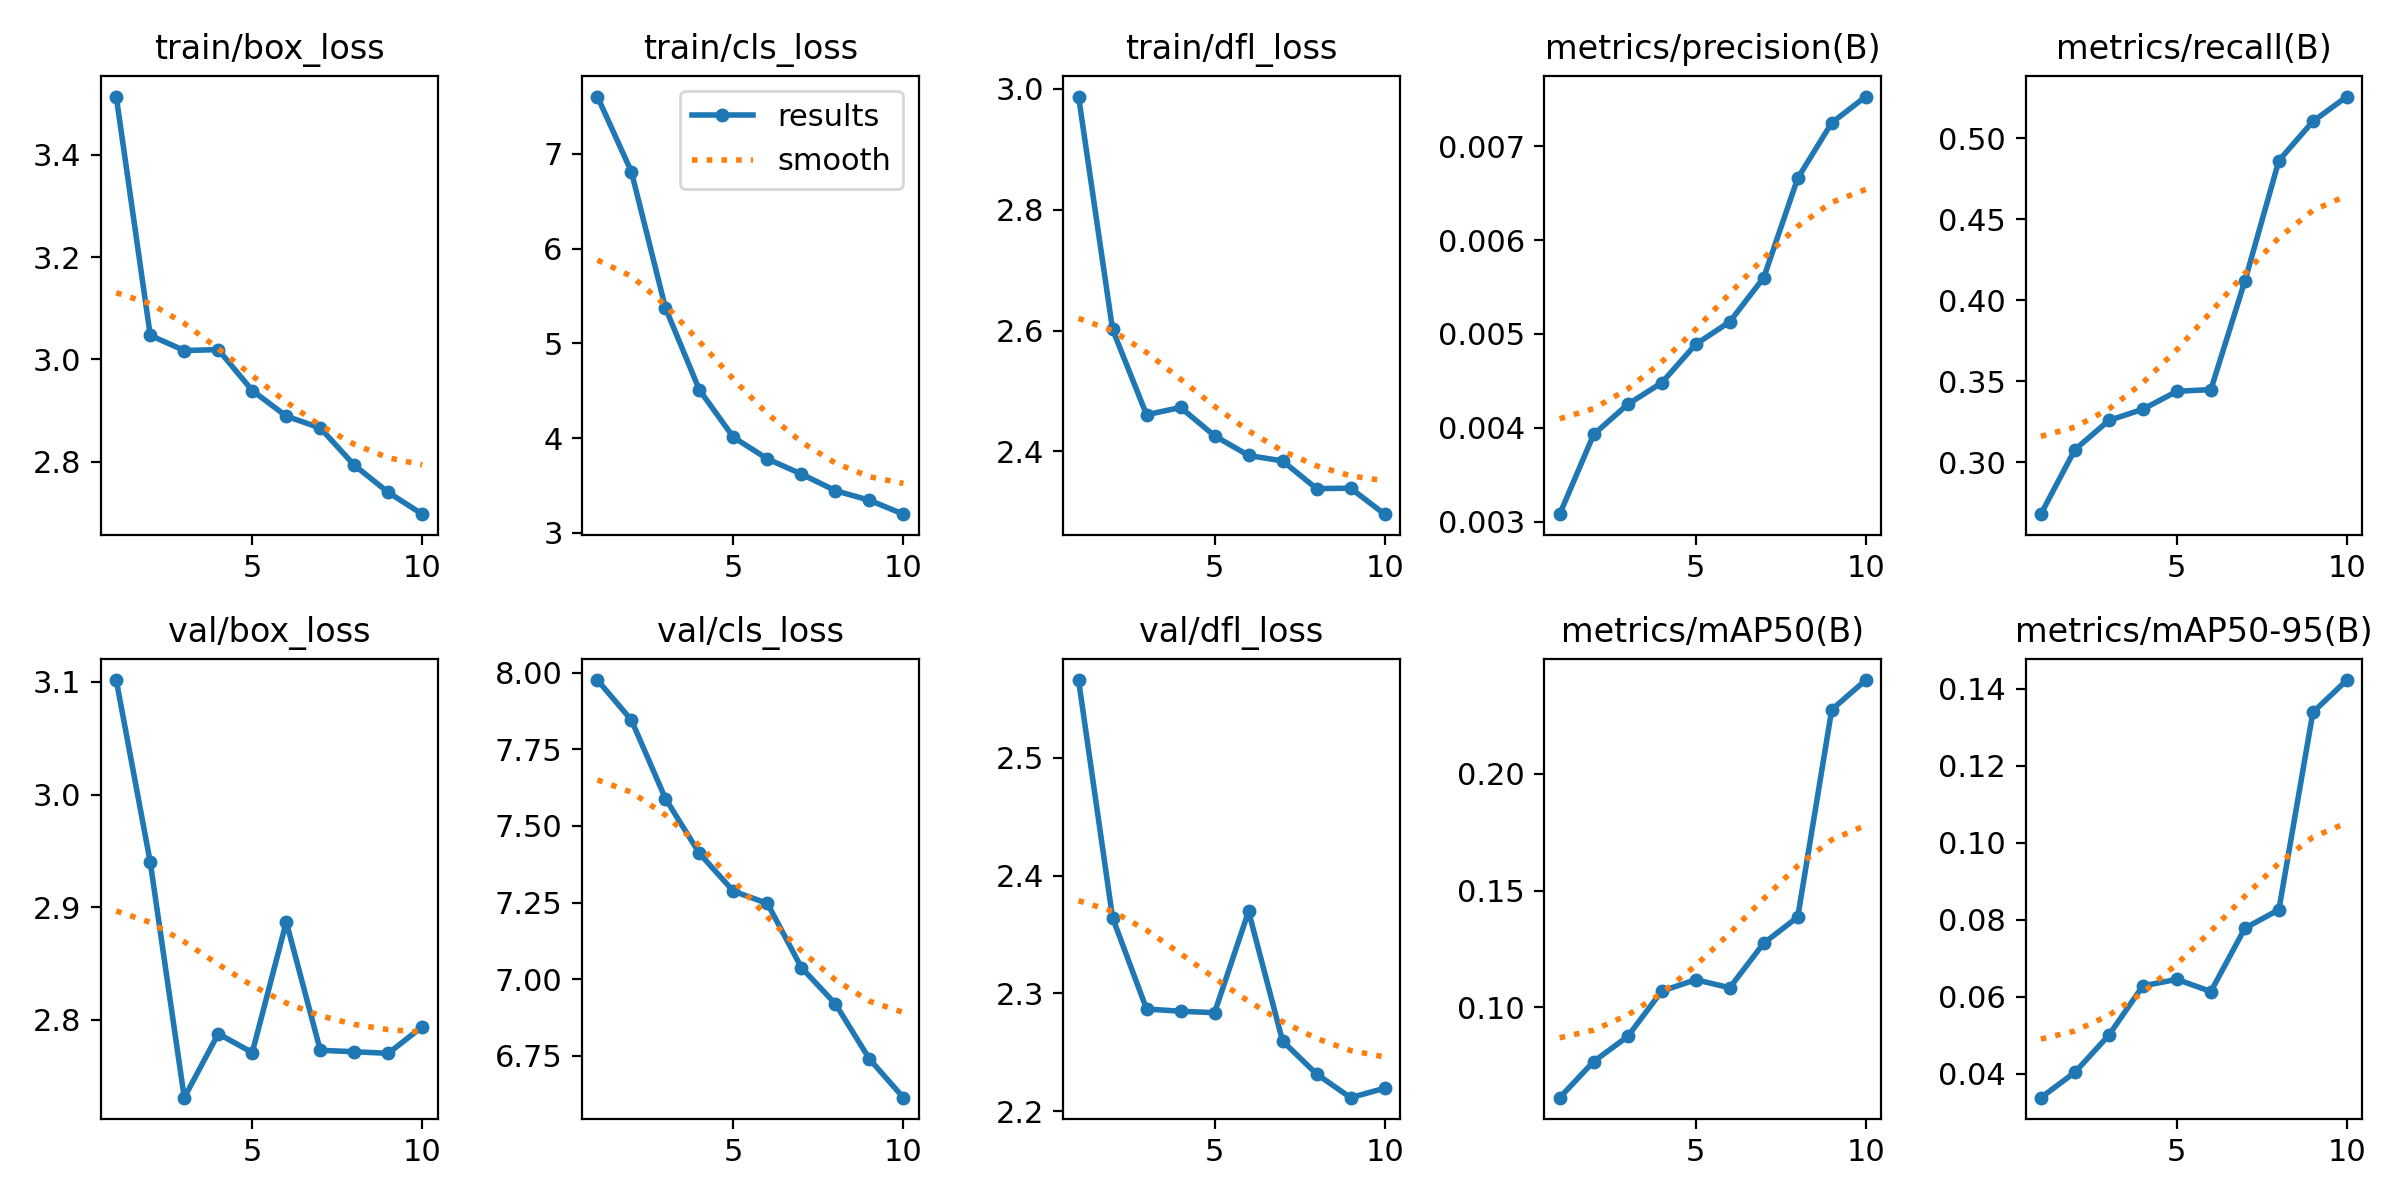

Values plotted in this chart, from the file beside it:
epoch, train/box_loss, train/cls_loss, train/dfl_loss, metrics/precision(B), metrics/recall(B), metrics/mAP50(B), metrics/mAP50-95(B), val/box_loss, val/cls_loss, val/dfl_loss, lr/pg0, lr/pg1, lr/pg2
1, 3.513, 7.604, 2.987, 0.00308, 0.2678, 0.06121, 0.03374, 3.102, 7.976, 2.566, 7.145e-05, 7.145e-05, 7.145e-05
2, 3.047, 6.81, 2.602, 0.00393, 0.3076, 0.07671, 0.04032, 2.94, 7.845, 2.364, 0.0001416, 0.0001416, 0.0001416
3, 3.018, 5.375, 2.461, 0.00425, 0.3257, 0.08745, 0.04998, 2.731, 7.589, 2.287, 0.0001948, 0.0001948, 0.0001948
4, 3.019, 4.508, 2.473, 0.00448, 0.3326, 0.1069, 0.06279, 2.788, 7.41, 2.285, 0.0002311, 0.0002311, 0.0002311
5, 2.939, 4.009, 2.426, 0.00489, 0.3437, 0.1118, 0.06449, 2.771, 7.287, 2.284, 0.0002503, 0.0002503, 0.0002503
6, 2.889, 3.78, 2.393, 0.00513, 0.3447, 0.1083, 0.06133, 2.887, 7.247, 2.37, 0.0002526, 0.0002526, 0.0002526
7, 2.866, 3.62, 2.384, 0.0056, 0.4118, 0.1274, 0.07778, 2.773, 7.038, 2.26, 0.0002379, 0.0002379, 0.0002379
8, 2.794, 3.445, 2.338, 0.00666, 0.4861, 0.1386, 0.0826, 2.772, 6.919, 2.232, 0.0002062, 0.0002062, 0.0002062
9, 2.74, 3.344, 2.339, 0.00725, 0.5103, 0.2275, 0.1339, 2.77, 6.739, 2.211, 0.0001575, 0.0001575, 0.0001575
10, 2.698, 3.197, 2.296, 0.00753, 0.5257, 0.2402, 0.1423, 2.794, 6.614, 2.219, 9.1899e-05, 9.1899e-05, 9.1899e-05
